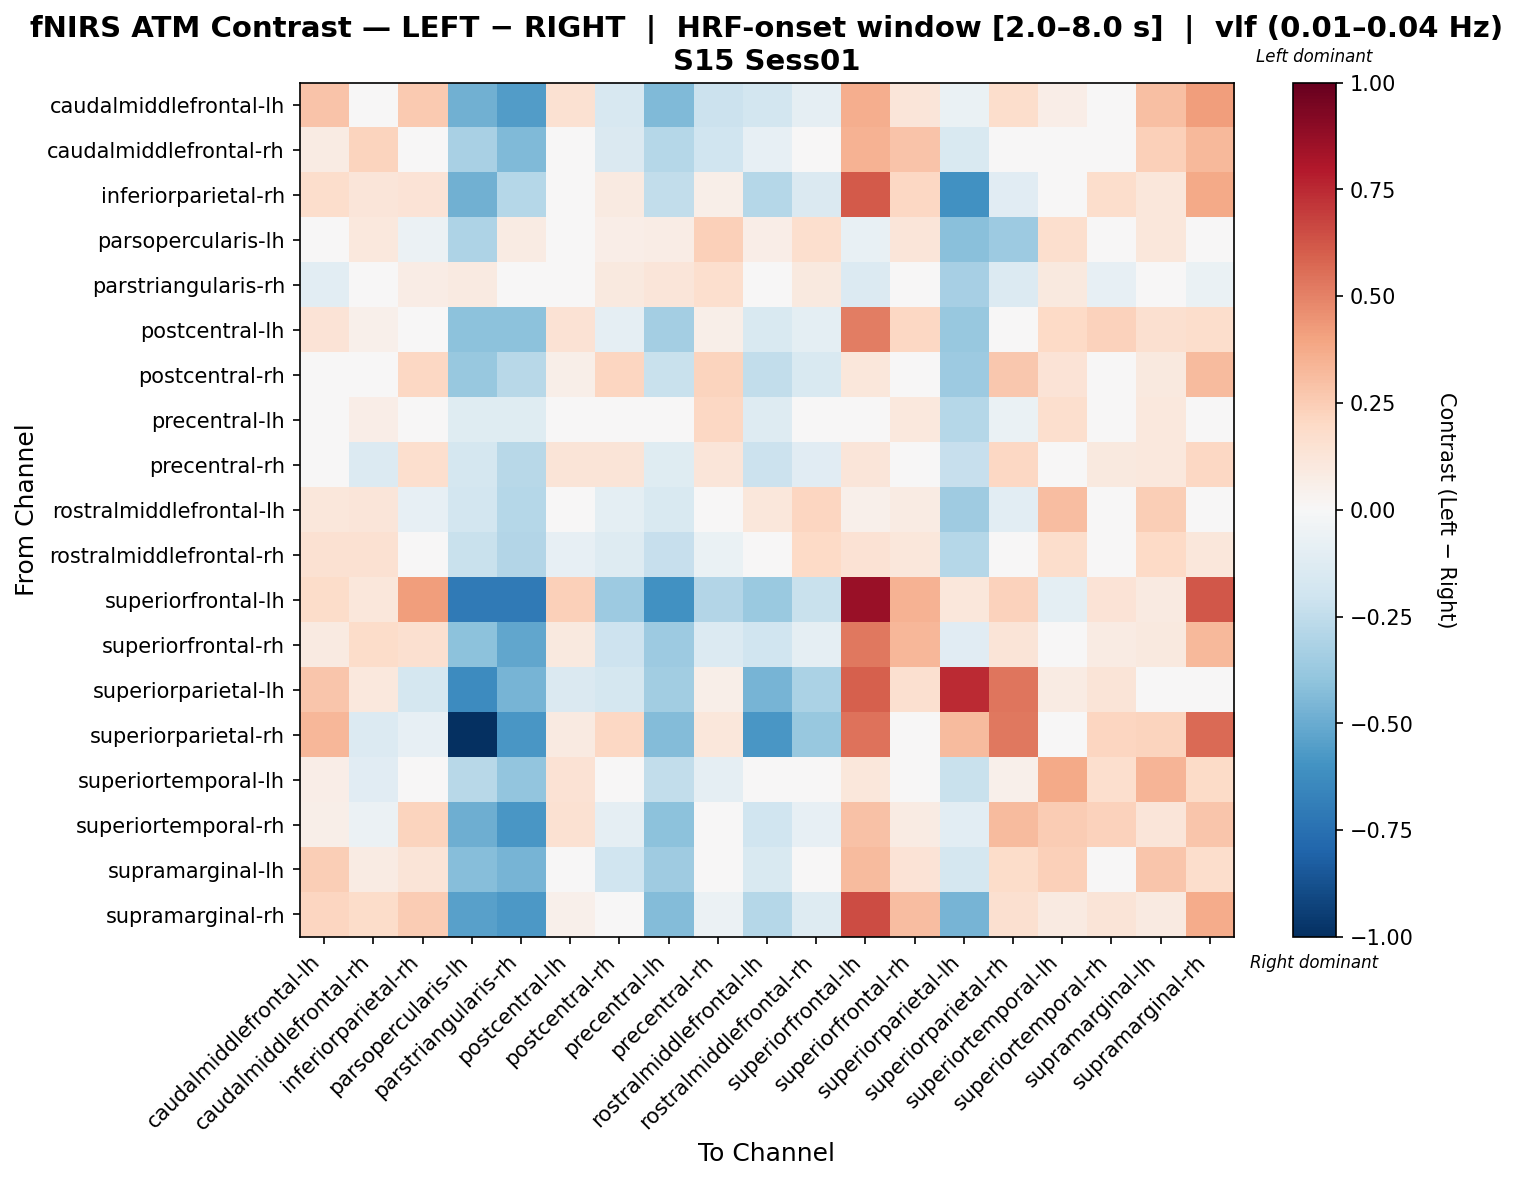

Source data for this figure (header and first rows):
, caudalmiddlefrontal-lh, caudalmiddlefrontal-rh, inferiorparietal-rh, parsopercularis-lh, parstriangularis-rh, postcentral-lh, postcentral-rh, precentral-lh, precentral-rh, rostralmiddlefrontal-lh, rostralmiddlefrontal-rh, superiorfrontal-lh, superiorfrontal-rh, superiorparietal-lh, superiorparietal-rh, superiortemporal-lh, superiortemporal-rh, supramarginal-lh, supramarginal-rh
caudalmiddlefrontal-lh, 0.2861, 0.02397, 0.2634, -0.4831, -0.5581, 0.1545, -0.1598, -0.4391, -0.2126, -0.187, -0.08851, 0.3608, 0.1243, -0.06897, 0.1751, 0.06821, 0.01843, 0.3008, 0.4214
caudalmiddlefrontal-rh, 0.08095, 0.222, 0.04184, -0.3276, -0.4431, 0.02208, -0.1469, -0.282, -0.2025, -0.08178, 0.04601, 0.3458, 0.2882, -0.1562, -0.02661, 0.03265, 0.02999, 0.2357, 0.3216
inferiorparietal-rh, 0.1749, 0.1231, 0.1375, -0.4819, -0.2836, 0.03261, 0.09294, -0.2472, 0.05668, -0.2836, -0.1482, 0.6159, 0.2074, -0.6042, -0.1102, 0.04832, 0.1744, 0.1161, 0.3789
parsopercularis-lh, -0.02856, 0.1016, -0.0566, -0.3064, 0.08193, 0.04915, 0.06993, 0.07796, 0.2359, 0.0655, 0.1669, -0.07448, 0.118, -0.4148, -0.363, 0.1704, -0.01162, 0.1138, 0.004439
parstriangularis-rh, -0.1052, 0.02713, 0.07384, 0.08927, 0.02169, -0.02032, 0.1008, 0.1181, 0.1676, -0.003009, 0.09645, -0.1369, 0.04879, -0.3341, -0.1374, 0.09853, -0.08179, 0.04292, -0.06646
postcentral-lh, 0.1398, 0.05436, 0.01847, -0.4137, -0.4137, 0.1462, -0.09207, -0.3372, 0.06161, -0.1497, -0.09776, 0.5146, 0.2102, -0.3814, -0.01722, 0.1965, 0.2274, 0.157, 0.1766
postcentral-rh, 0.04662, -0.04628, 0.208, -0.3803, -0.2809, 0.05892, 0.2145, -0.2243, 0.2228, -0.2477, -0.1515, 0.112, 0.008967, -0.36, 0.2672, 0.1402, -0.002714, 0.09669, 0.3178
precentral-lh, -0.004709, 0.06737, 0.02936, -0.1241, -0.1229, 0.0381, 0.04174, -0.02264, 0.2096, -0.1286, 0.006261, 0.004205, 0.1062, -0.288, -0.06624, 0.1713, -0.02534, 0.107, 0.001362
precentral-rh, -0.03977, -0.1403, 0.1683, -0.1726, -0.2797, 0.1319, 0.1319, -0.12, 0.125, -0.2111, -0.1164, 0.1203, -0.0264, -0.2293, 0.2051, 0.04731, 0.09675, 0.1024, 0.2065
rostralmiddlefrontal-lh, 0.1135, 0.119, -0.08001, -0.1834, -0.2841, 0.01586, -0.0979, -0.1533, -0.0003291, 0.1109, 0.2112, 0.05266, 0.0854, -0.3527, -0.1062, 0.311, 0.01403, 0.2424, -0.018
rostralmiddlefrontal-rh, 0.1537, 0.1495, 0.03085, -0.2205, -0.2891, -0.08176, -0.1314, -0.2279, -0.06984, 0.003033, 0.1962, 0.1452, 0.1127, -0.2849, 0.01512, 0.1756, 0.005978, 0.2004, 0.1171
superiorfrontal-lh, 0.1845, 0.1141, 0.4208, -0.7086, -0.7086, 0.2402, -0.3661, -0.6072, -0.2894, -0.3706, -0.2218, 0.8668, 0.3486, 0.1146, 0.2292, -0.09573, 0.1388, 0.09141, 0.619
superiorfrontal-rh, 0.08774, 0.1822, 0.1594, -0.4122, -0.5174, 0.09418, -0.2093, -0.3634, -0.1348, -0.1957, -0.08611, 0.5277, 0.3299, -0.1162, 0.1265, 0.02783, 0.07904, 0.09418, 0.3266
superiorparietal-lh, 0.2807, 0.104, -0.172, -0.6277, -0.4621, -0.1459, -0.1749, -0.3494, 0.05947, -0.4621, -0.3162, 0.5988, 0.16, 0.7494, 0.5329, 0.07957, 0.1256, 0.03938, -0.01939
superiorparietal-rh, 0.3359, -0.1347, -0.08206, -1.0, -0.585, 0.08794, 0.2081, -0.4318, 0.1107, -0.585, -0.3801, 0.5408, 0.04995, 0.3147, 0.5288, 0.01843, 0.2136, 0.2233, 0.5665
superiortemporal-lh, 0.0693, -0.1105, -0.02861, -0.2812, -0.3968, 0.1436, -0.03952, -0.2431, -0.08711, -0.04164, -0.002321, 0.1159, -0.007672, -0.221, 0.05139, 0.3819, 0.1649, 0.3423, 0.1902
superiortemporal-rh, 0.06165, -0.05819, 0.2233, -0.4848, -0.5855, 0.1539, -0.09006, -0.4067, -0.003858, -0.1983, -0.07916, 0.295, 0.07944, -0.104, 0.32, 0.2531, 0.2275, 0.122, 0.2745
supramarginal-lh, 0.2473, 0.08458, 0.1313, -0.429, -0.464, 0.03974, -0.1955, -0.3524, -0.03517, -0.1531, -0.03067, 0.3164, 0.1345, -0.1763, 0.186, 0.2369, 0.01064, 0.2738, 0.1751
supramarginal-rh, 0.2183, 0.1844, 0.2527, -0.5426, -0.5775, 0.05234, -0.01906, -0.4352, -0.05816, -0.283, -0.1266, 0.6552, 0.306, -0.4624, 0.1585, 0.08859, 0.1277, 0.08635, 0.3744
